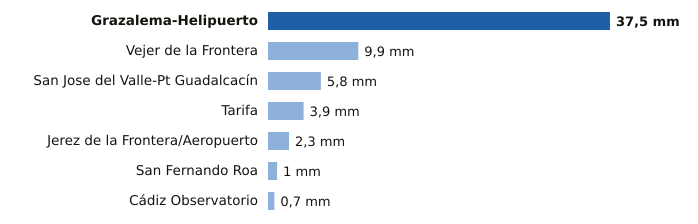

Values plotted in this chart, from the file beside it:
estacion, provincia, mm
Grazalema-Helipuerto, Cádiz, 37.5
Vejer de la Frontera, Cádiz, 9.9
San Jose del Valle-Pt Guadalcacín, Cádiz, 5.8
Tarifa, Cádiz, 3.9
Jerez de la Frontera/Aeropuerto, Cádiz, 2.3
San Fernando Roa, Cádiz, 1.0
Cádiz Observatorio, Cádiz, 0.7
